Image classification data set "spectrograms" (eerhs/GuitarNeXt on GitHub). Class labels (10): blues, classical, country, disco, hip-hop, jazz, metal, pop, reggae, rock.

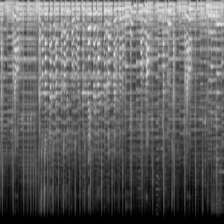
Label: country

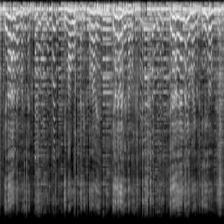
Label: blues

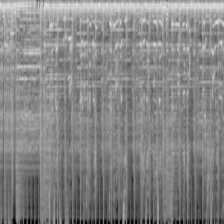
Label: metal

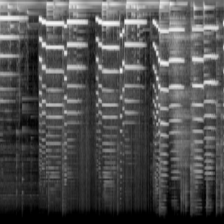
Label: jazz

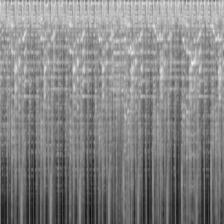
Label: disco

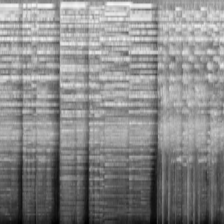
Label: classical
